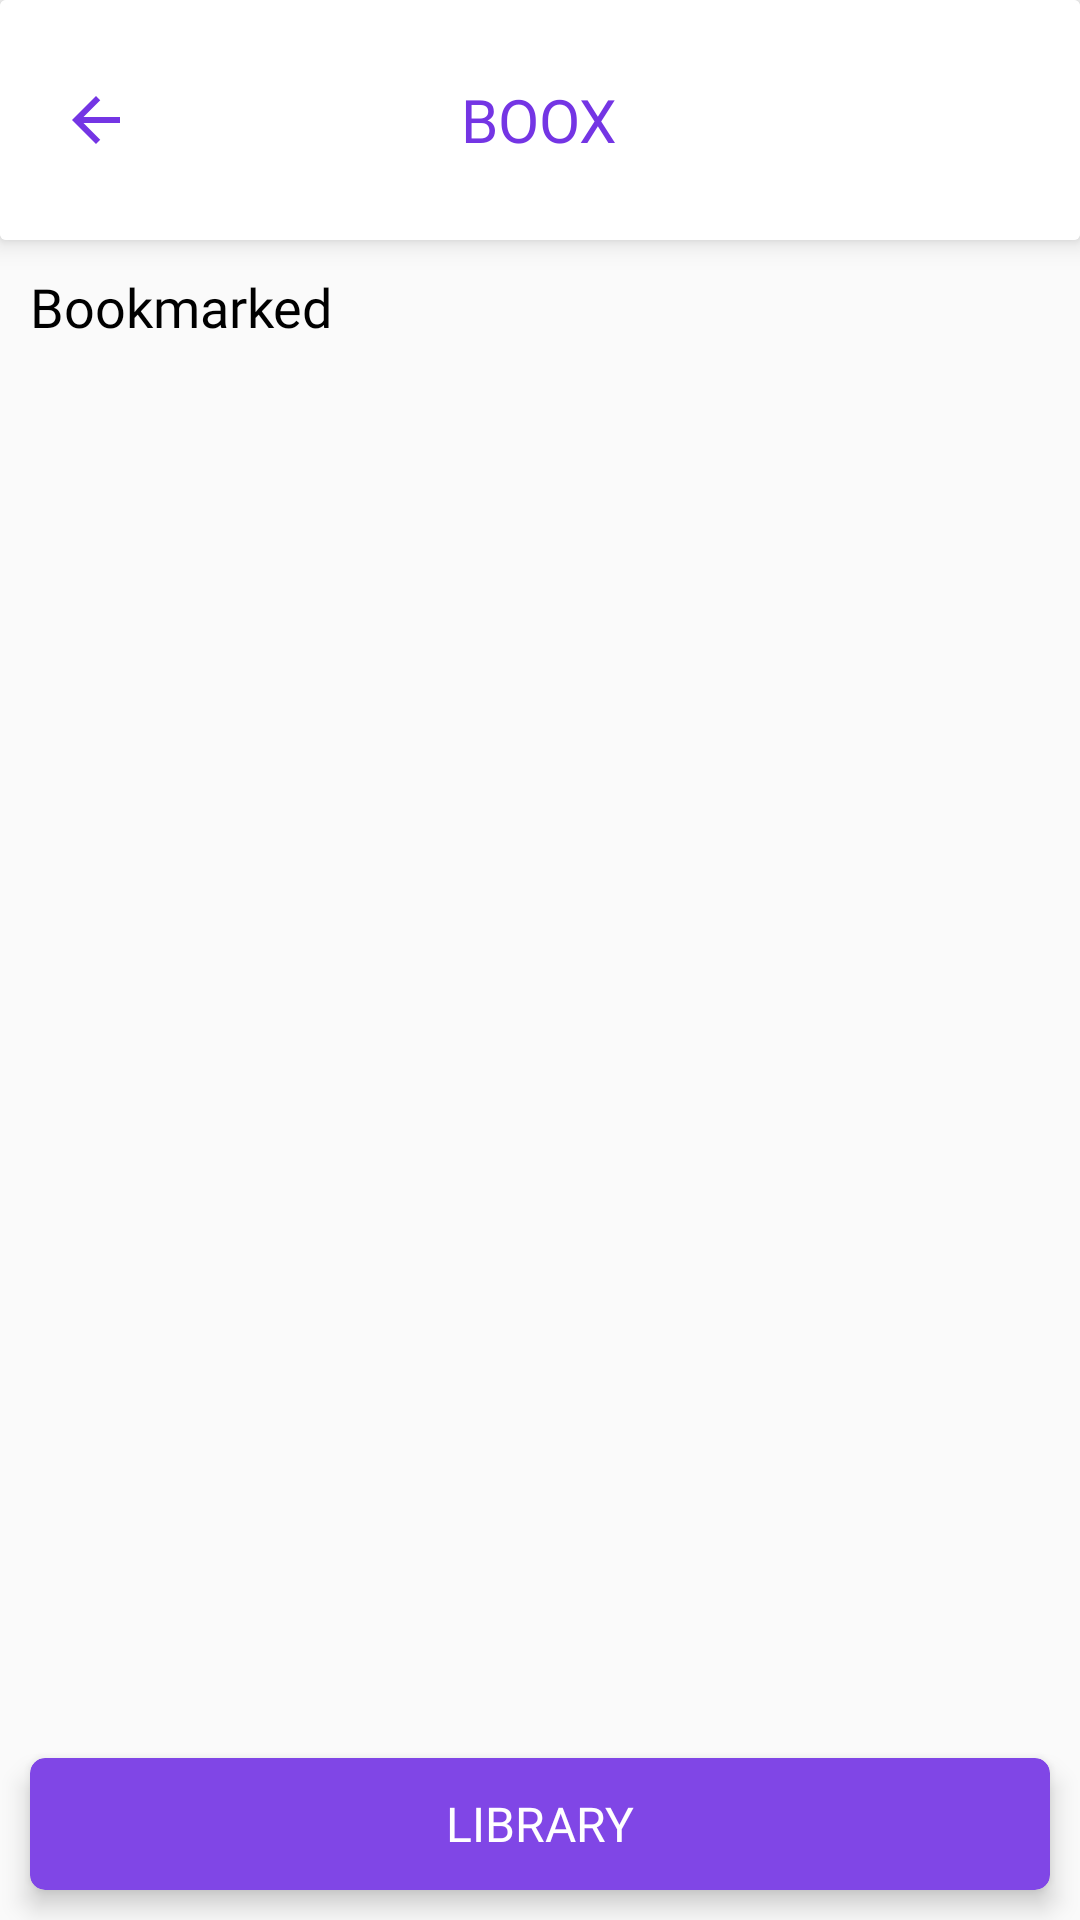

Layout XML and referenced resources for this Android screen:
<!-- AndroidManifest.xml: application theme AppTheme -->
<!-- res/layout/activity_purchase_cart.xml -->
<?xml version="1.0" encoding="utf-8"?>
<LinearLayout xmlns:android="http://schemas.android.com/apk/res/android"
    xmlns:app="http://schemas.android.com/apk/res-auto"
    xmlns:tools="http://schemas.android.com/tools"
    android:layout_width="match_parent"
    android:layout_height="match_parent"
    android:orientation="vertical"
    tools:context=".PurchaseCart">


    <LinearLayout
        android:layout_width="match_parent"
        android:layout_height="match_parent"
        android:layout_weight="0.1"
        android:orientation="vertical">

        <androidx.cardview.widget.CardView
            android:layout_width="match_parent"
            android:layout_height="80dp"
            android:layout_alignParentTop="true"
            app:cardElevation="5dp">

            <RelativeLayout
                android:id="@+id/title"
                android:layout_width="match_parent"
                android:layout_height="match_parent"
                android:background="#ffffff"
                android:orientation="vertical">

                <ImageButton
                    android:layout_width="wrap_content"
                    android:layout_height="wrap_content"
                    android:layout_centerVertical="true"
                    android:layout_marginStart="10dp"
                    android:background="#ffffff"
                    android:padding="10dp"
                    android:src="@drawable/ic_arrow_back_black_24dp" />

                <TextView
                    android:layout_width="wrap_content"
                    android:layout_height="wrap_content"
                    android:layout_centerInParent="true"
                    android:layout_marginTop="25dp"
                    android:layout_marginBottom="16dp"
                    android:fontFamily="@font/quicksand_medium"
                    android:text="BOOX"
                    android:textAlignment="center"
                    android:textColor="#7435E4"
                    android:textSize="20dp" />

            </RelativeLayout>

        </androidx.cardview.widget.CardView>

        <TextView
            android:layout_width="match_parent"
            android:layout_height="wrap_content"
            android:text="Bookmarked"
            android:textColor="#000000"
            android:padding="10dp"
            android:textSize="18sp"
            android:fontFamily="@font/quicksand_medium"/>

        <androidx.recyclerview.widget.RecyclerView
            android:id="@+id/recyclerview"
            android:layout_width="match_parent"
            android:layout_height="wrap_content"
            android:layout_marginTop="5dp"
            tools:listitem="@layout/purchase_cart_layout"
            android:scrollbars="vertical" />


    </LinearLayout>

    <LinearLayout
        android:layout_width="match_parent"
        android:layout_height="match_parent"
        android:layout_weight="0.9"
        android:orientation="vertical">

        <androidx.cardview.widget.CardView
            android:layout_width="match_parent"
            android:layout_height="match_parent"
            android:layout_margin="10dp"
            app:cardCornerRadius="5dp"
            android:padding="10dp"
            app:cardBackgroundColor="#8046E6"
            app:cardElevation="5dp">

            <TextView
                android:layout_width="wrap_content"
                android:layout_height="wrap_content"
                android:layout_gravity="center"
                android:fontFamily="@font/quicksand_medium"
                android:text="LIBRARY"
                android:textColor="#ffffff"
                android:textSize="16sp" />

        </androidx.cardview.widget.CardView>

    </LinearLayout>

</LinearLayout>
<!-- res/layout/purchase_cart_layout.xml (included above) -->
<?xml version="1.0" encoding="utf-8"?>
<androidx.appcompat.widget.LinearLayoutCompat xmlns:android="http://schemas.android.com/apk/res/android"
    xmlns:card_view="http://schemas.android.com/apk/res-auto"
    android:layout_width="match_parent"
    android:layout_height="120dp"
    android:orientation="vertical"
    android:padding="2dp">

    <androidx.cardview.widget.CardView
        android:id="@+id/cardView"
        android:layout_width="match_parent"
        android:layout_height="wrap_content"
        card_view:cardCornerRadius="5dp"
        card_view:cardElevation="1dp"
        card_view:cardUseCompatPadding="true">

        <RelativeLayout
            android:id="@+id/linearLayout"
            android:layout_width="match_parent"
            android:layout_height="wrap_content"
            android:orientation="horizontal">

            <ImageView
                android:id="@+id/cart_image"
                android:layout_width="100dp"
                android:layout_height="match_parent"
                android:adjustViewBounds="true"
                android:scaleType="fitCenter"
                android:src="@drawable/samosa" />

            <RelativeLayout
                android:layout_width="match_parent"
                android:layout_height="match_parent"
                android:layout_marginLeft="15dp"
                android:layout_toRightOf="@+id/cart_image"
                android:orientation="vertical">

                <TextView
                    android:id="@+id/cart_title"
                    android:layout_width="wrap_content"
                    android:layout_height="wrap_content"
                    android:layout_marginTop="5dp"
                    android:fontFamily="@font/quicksand"
                    android:text="Samosa"
                    android:textColor="@android:color/black"
                    android:textSize="18sp" />

                <ImageView
                    android:id="@+id/cart_bookmark"
                    android:layout_width="20dp"
                    android:layout_height="25dp"
                    android:layout_alignParentRight="true"
                    android:layout_marginRight="10dp"
                    android:src="@drawable/ic_selectedbookmark" />

                <RelativeLayout
                    android:layout_width="match_parent"
                    android:layout_height="wrap_content"
                    android:layout_alignParentBottom="true"
                    android:layout_marginBottom="5dp"
                    android:orientation="horizontal">

                    <LinearLayout
                        android:layout_width="wrap_content"
                        android:layout_height="wrap_content"
                        android:layout_marginBottom="5dp"
                        android:layout_weight="1"
                        android:orientation="horizontal">

                        <ImageView
                            android:layout_width="18dp"
                            android:layout_height="30dp"
                            android:adjustViewBounds="true"
                            android:src="@drawable/ic_category" />

                        <TextView
                            android:id="@+id/cart_ctgry"
                            android:layout_width="wrap_content"
                            android:layout_height="wrap_content"
                            android:layout_marginStart="5dp"
                            android:layout_marginTop="5dp"
                            android:fontFamily="@font/karla"
                            android:text="Educational"
                            android:textColor="@android:color/black"
                            android:textSize="14sp" />
                    </LinearLayout>


                    <TextView
                        android:id="@+id/cart_price"
                        android:layout_width="wrap_content"
                        android:layout_height="wrap_content"
                        android:layout_alignParentRight="true"
                        android:layout_marginTop="5dp"
                        android:layout_marginRight="10dp"
                        android:layout_toRightOf="@+id/tv_location"
                        android:fontFamily="@font/karla"
                        android:gravity="right"
                        android:text="₹ 250"
                        android:textColor="@android:color/black"
                        android:textSize="14sp" />
                </RelativeLayout>
            </RelativeLayout>

        </RelativeLayout>

    </androidx.cardview.widget.CardView>

</androidx.appcompat.widget.LinearLayoutCompat>
<!-- resources referenced by this layout -->
<resources>
  <!-- drawable ic_arrow_back_black_24dp (drawable) -->
  <vector xmlns:android="http://schemas.android.com/apk/res/android"
          android:width="24dp"
          android:height="24dp"
          android:viewportWidth="24.0"
          android:viewportHeight="24.0">
      <path
          android:fillColor="#7435E4"
          android:pathData="M20,11H7.83l5.59,-5.59L12,4l-8,8 8,8 1.41,-1.41L7.83,13H20v-2z"/>
  </vector>
  <!-- drawable ic_category: vector/xml drawable (drawable, 2899 chars, omitted) -->
  <!-- drawable ic_selectedbookmark (drawable-v24) -->
  <vector xmlns:android="http://schemas.android.com/apk/res/android"
      android:width="404dp"
      android:height="404dp"
      android:viewportWidth="404"
      android:viewportHeight="404.54135">
    <path
        android:fillColor="#7435E4"
        android:pathData="m335.527,0h-267.258c-5.523,0 -10,4.477 -10,10v374.527c-0.012,7.504 4.184,14.379 10.855,17.805 6.676,3.43 14.707,2.832 20.797,-1.551l111.977,-80.266 111.977,80.27c6.098,4.367 14.121,4.961 20.793,1.535 6.668,-3.426 10.863,-10.293 10.863,-17.793v-374.527c0,-5.523 -4.48,-10 -10.004,-10zM335.527,0"/>
  </vector>
  <!-- drawable samosa: jpg bitmap (drawable, 78387 bytes) -->
  <style name="AppTheme" parent="Theme.AppCompat.Light.NoActionBar">
          
          <item name="colorPrimary">@color/colorPrimary</item>
          <item name="colorPrimaryDark">@color/colorPrimaryDark</item>
          <item name="colorAccent">@color/colorAccent</item>
          <item name="android:textColorSecondary">@android:color/black</item>
      </style>
  <color name="colorPrimary">#6200EE</color>
  <color name="colorPrimaryDark">#6718F3</color>
  <color name="colorAccent">#6200EE</color>
</resources>
